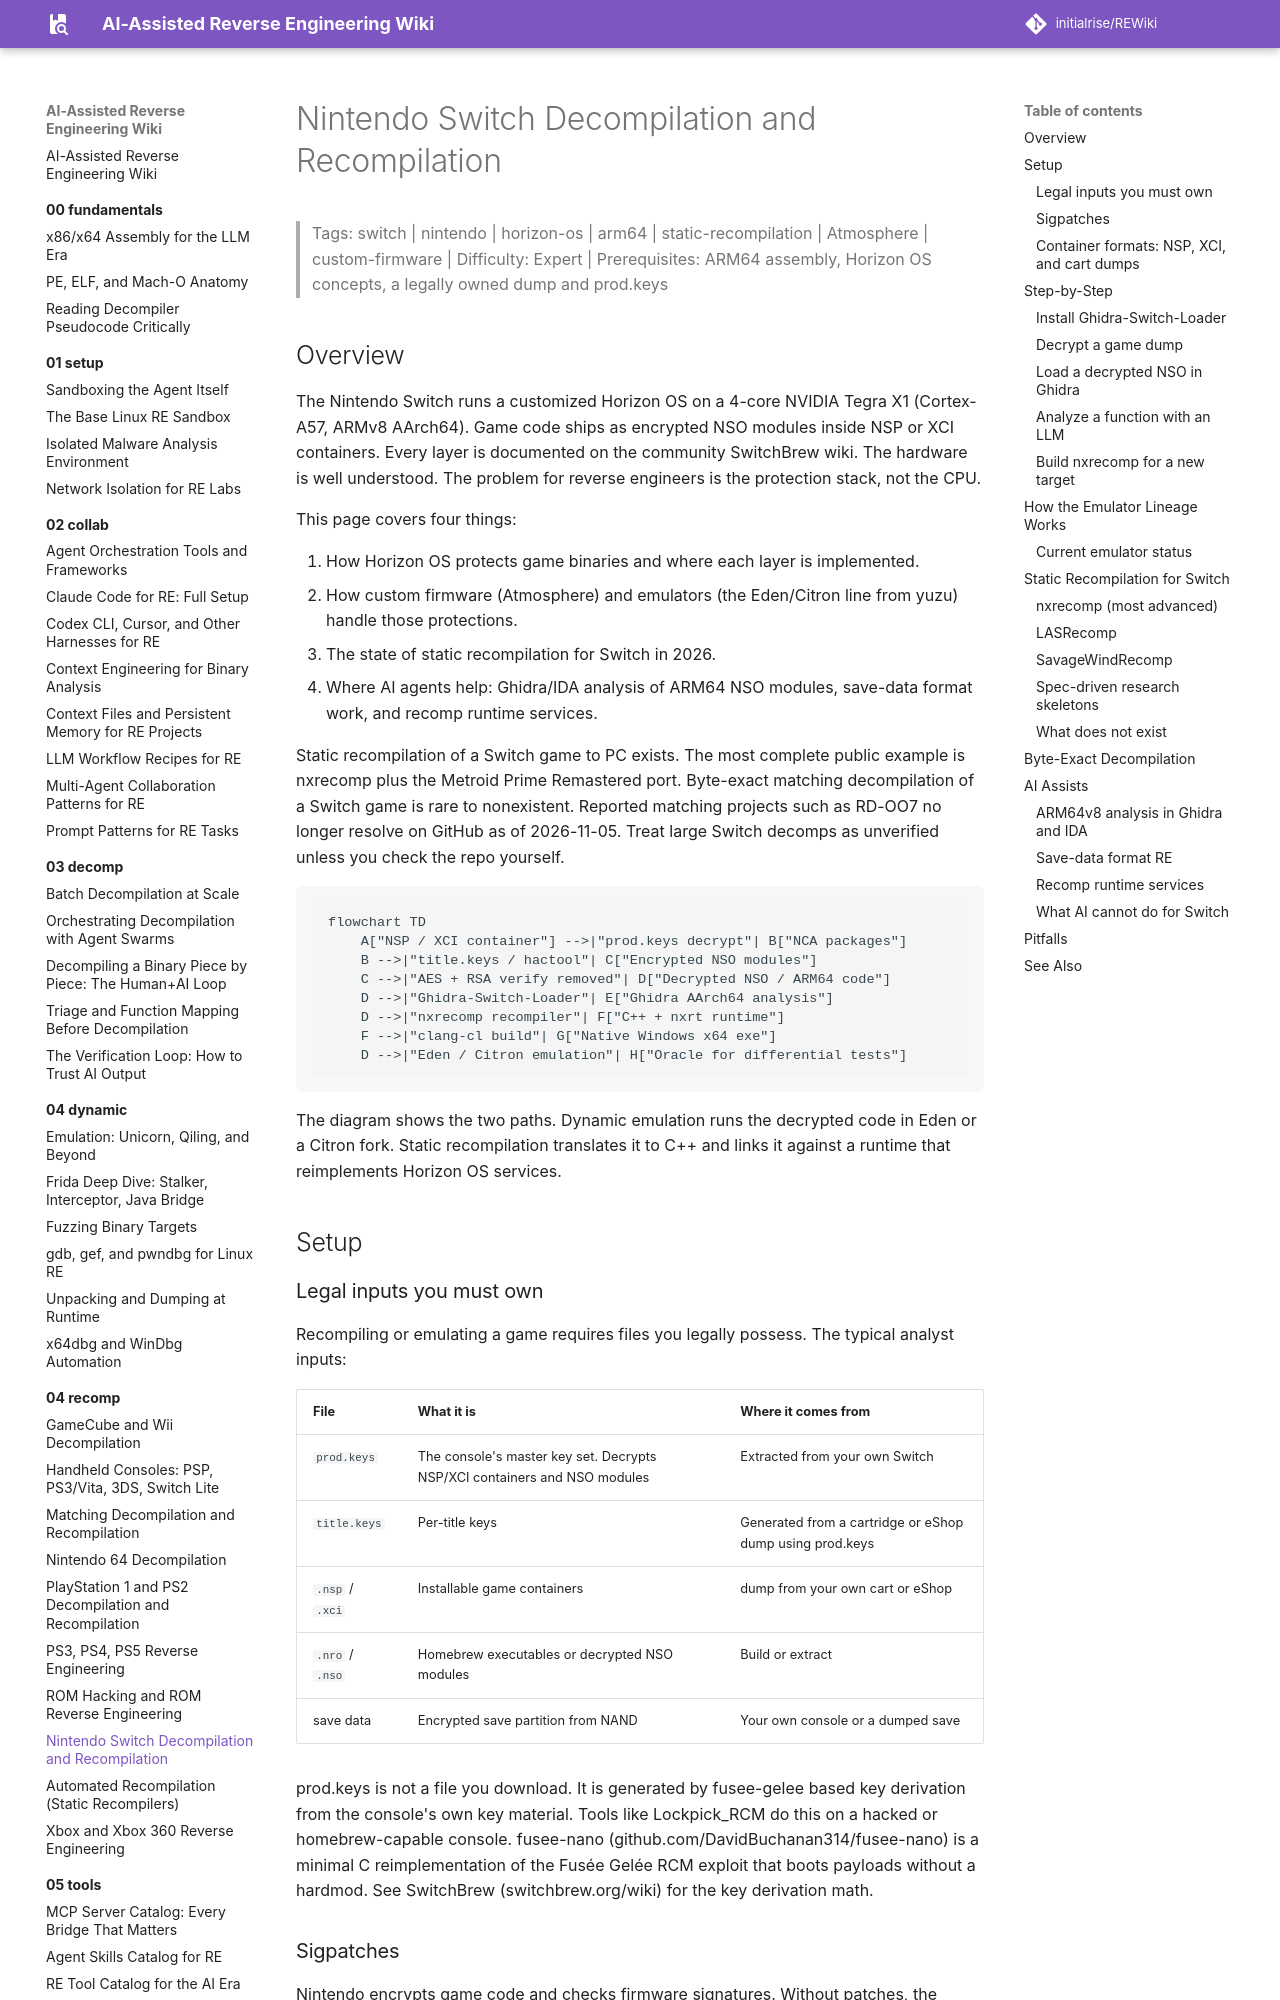

repository: initialrise/REWiki · page: 04-recomp/switch-decomp/index.html · generator: mkdocs

# Nintendo Switch Decompilation and Recompilation

> Tags: switch | nintendo | horizon-os | arm64 | static-recompilation | Atmosphere | custom-firmware | Difficulty: Expert | Prerequisites: ARM64 assembly, Horizon OS concepts, a legally owned dump and prod.keys

## Overview

The Nintendo Switch runs a customized Horizon OS on a 4-core NVIDIA Tegra X1 (Cortex-A57, ARMv8 AArch64). Game code ships as encrypted NSO modules inside NSP or XCI containers. Every layer is documented on the community SwitchBrew wiki. The hardware is well understood. The problem for reverse engineers is the protection stack, not the CPU.

This page covers four things:

1. How Horizon OS protects game binaries and where each layer is implemented.
2. How custom firmware (Atmosphere) and emulators (the Eden/Citron line from yuzu) handle those protections.
3. The state of static recompilation for Switch in 2026.
4. Where AI agents help: Ghidra/IDA analysis of ARM64 NSO modules, save-data format work, and recomp runtime services.

Static recompilation of a Switch game to PC exists. The most complete public example is nxrecomp plus the Metroid Prime Remastered port. Byte-exact matching decompilation of a Switch game is rare to nonexistent. Reported matching projects such as RD-OO7 no longer resolve on GitHub as of 2026-11-05. Treat large Switch decomps as unverified unless you check the repo yourself.

```mermaid
flowchart TD
    A["NSP / XCI container"] -->|"prod.keys decrypt"| B["NCA packages"]
    B -->|"title.keys / hactool"| C["Encrypted NSO modules"]
    C -->|"AES + RSA verify removed"| D["Decrypted NSO / ARM64 code"]
    D -->|"Ghidra-Switch-Loader"| E["Ghidra AArch64 analysis"]
    D -->|"nxrecomp recompiler"| F["C++ + nxrt runtime"]
    F -->|"clang-cl build"| G["Native Windows x64 exe"]
    D -->|"Eden / Citron emulation"| H["Oracle for differential tests"]
```

The diagram shows the two paths. Dynamic emulation runs the decrypted code in Eden or a Citron fork. Static recompilation translates it to C++ and links it against a runtime that reimplements Horizon OS services.

## Setup

### Legal inputs you must own

Recompiling or emulating a game requires files you legally possess. The typical analyst inputs:

| File | What it is | Where it comes from |
|---|---|---|
| `prod.keys` | The console's master key set. Decrypts NSP/XCI containers and NSO modules | Extracted from your own Switch |
| `title.keys` | Per-title keys | Generated from a cartridge or eShop dump using prod.keys |
| `.nsp` / `.xci` | Installable game containers | dump from your own cart or eShop |
| `.nro` / `.nso` | Homebrew executables or decrypted NSO modules | Build or extract |
| save data | Encrypted save partition from NAND | Your own console or a dumped save |

prod.keys is not a file you download. It is generated by fusee-gelee based key derivation from the console's own key material. Tools like Lockpick_RCM do this on a hacked or homebrew-capable console. fusee-nano (github.com/DavidBuchanan314/fusee-nano) is a minimal C reimplementation of the Fusée Gelée RCM exploit that boots payloads without a hardmod. See SwitchBrew (switchbrew.org/wiki) for the key derivation math.
